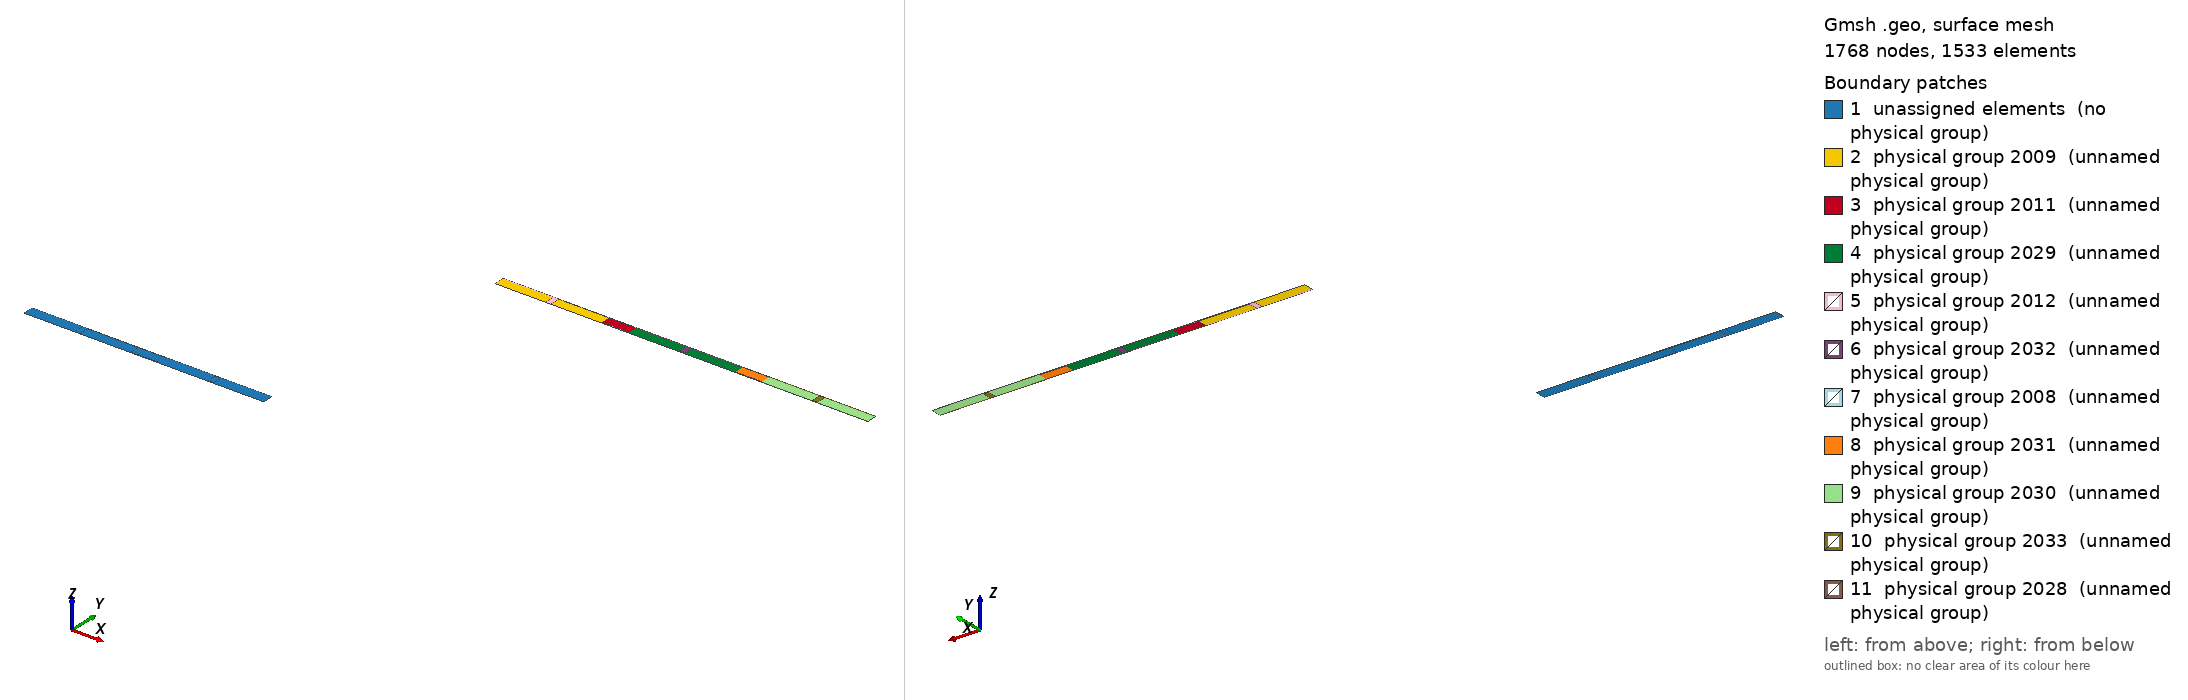

Gmsh geometry script, surface-meshed: 1768 nodes, 1533 surface elements. Boundary patches (legend numbers): 1 unassigned elements (no physical group), 2 physical group 2009 (unnamed physical group), 3 physical group 2011 (unnamed physical group), 4 physical group 2029 (unnamed physical group), 5 physical group 2012 (unnamed physical group), 6 physical group 2032 (unnamed physical group), 7 physical group 2008 (unnamed physical group), 8 physical group 2031 (unnamed physical group), 9 physical group 2030 (unnamed physical group), 10 physical group 2033 (unnamed physical group), 11 physical group 2028 (unnamed physical group). Left view from above one corner, right view from below the opposite corner. Legend entries are the model's physical surfaces; 'unassigned elements' are surfaces in no physical group. The drawing asked Gmsh for element sizes between 1% and 20% of the model's largest extent; the script's own settings can give other sizes.

=== 3D-DDM_Electroelastic.geo (drawn) ===
nx = 2;
ny = 1;

tc = 0.01;


// Allowing several definitions of the same entity:
Geometry.AutoCoherence = 0;

// Membrane length:
length = 50e-6;

// Support thickness
esupport = 1e-6;

// Membrane thickness
emembrane = 0.3e-6;

// Height
h = 4e-6/2;


overlap = 0.4*length;



Point(1) 	= {-length/2 - overlap, h, 0, tc};
Point(2) 	= {-length/2 + overlap, h, 0, tc};
Point(3) 	= {length/2 - overlap, h, 0, tc};
Point(4) 	= {length/2 + overlap, h, 0, tc};
Point(5) 	= {length/2 + overlap, h, 0, tc};
Point(6) 	= {length/2 + overlap, -h, 0, tc};
Point(8) 	= {length/2 - overlap, -h, 0, tc};
Point(9) 	= {-length/2 + overlap, -h, 0, tc};
Point(10) 	= {-length/2 - overlap, -h, 0, tc};
Point(11) 	= {-length/2 - overlap, -h, 0, tc};
Point(12) 	= {-length/2 - overlap, h, 0, tc};
Point(13) 	= {-length/2 + overlap, h, 0, tc};
Point(14) 	= {length/2 - overlap, h, 0, tc};
Point(15) 	= {length/2 - overlap, -h, 0, tc};
Point(16) 	= {-length/2 + overlap, -h, 0, tc};
Point(17) 	= {-length/2-esupport, h-emembrane, 0, tc};
Point(18) 	= {-length/2+esupport, h-emembrane, 0, tc};
Point(19) 	= {-length/2-overlap, h-emembrane, 0, tc};
Point(21) 	= {-length/2+overlap, h-emembrane, 0, tc};
Point(22) 	= {-length/2+overlap, -h+emembrane, 0, tc};
Point(23) 	= {-length/2+esupport, -h+emembrane, 0, tc};
Point(24) 	= {-length/2-esupport, -h+emembrane, 0, tc};
Point(25) 	= {-length/2-overlap, -h+emembrane, 0, tc};
Point(26) 	= {length/2-overlap, -h+emembrane, 0, tc};
Point(27) 	= {length/2+overlap, -h+emembrane, 0, tc};
Point(28) 	= {length/2+esupport, -h+emembrane, 0, tc};
Point(29) 	= {length/2-esupport, -h+emembrane, 0, tc};
Point(30) 	= {length/2-esupport, h-emembrane, 0, tc};
Point(31) 	= {length/2+esupport, h-emembrane, 0, tc};
Point(32) 	= {length/2+overlap, h-emembrane, 0, tc};
Point(33) 	= {length/2-overlap, h-emembrane, 0, tc};
Point(34) 	= {-length/2-esupport, h, 0, tc};
Point(35) 	= {-length/2-esupport, -h, 0, tc};
Point(36) 	= {-length/2+esupport, h, 0, tc};
Point(37) 	= {-length/2+esupport, -h, 0, tc};
Point(38) 	= {length/2-esupport, h, 0, tc};
Point(39) 	= {length/2-esupport, -h, 0, tc};
Point(40) 	= {length/2+esupport, h, 0, tc};
Point(41) 	= {length/2+esupport, -h, 0, tc};



Line(1) = {34, 36};
Line(2) = {2, 3};
Line(3) = {38, 40};
Line(4) = {4, 32};
Line(5) = {32, 27};
Line(6) = {27, 6};
Line(7) = {39, 41};
Line(8) = {8, 9};
Line(9) = {35, 37};
Line(10) = {10, 25};
Line(11) = {25, 19};
Line(12) = {19, 1};
Line(13) = {19, 17};
Line(14) = {17, 24};
Line(15) = {24, 25};
Line(16) = {22, 23};
Line(17) = {23, 18};
Line(18) = {18, 21};
Line(19) = {21, 22};
Line(20) = {22, 9};
Line(21) = {2, 21};
Line(22) = {3, 33};
Line(23) = {33, 26};
Line(24) = {26, 8};
Line(25) = {26, 29};
Line(26) = {29, 30};
Line(27) = {30, 33};
Line(28) = {32, 31};
Line(29) = {31, 28};
Line(30) = {28, 27};
Line(31) = {26, 22};
Line(32) = {21, 33};
Line(33) = {34, 17};
Line(34) = {24, 35};
Line(35) = {36, 18};
Line(36) = {23, 37};
Line(37) = {38, 30};
Line(38) = {29, 39};
Line(39) = {40, 31};
Line(40) = {28, 41};
Line(41) = {1, 34};
Line(42) = {10, 35};
Line(43) = {36, 2};
Line(44) = {37, 9};
Line(45) = {3, 38};
Line(46) = {8, 39};
Line(47) = {40, 4};
Line(48) = {41, 6};
Line(49) = {17, 18};
Line(50) = {24, 23};
Line(51) = {30, 31};
Line(52) = {29, 28};


Line Loop(33) = {11, 13, 14, 15};
Plane Surface(1) = {33};
Line Loop(35) = {17, 18, 19, 16};
Plane Surface(2) = {35};
Line Loop(37) = {19, -31, -23, -32};
Plane Surface(3) = {37};
Line Loop(39) = {23, 25, 26, 27};
Plane Surface(4) = {39};
Line Loop(41) = {29, 30, -5, 28};
Plane Surface(5) = {41};
Line Loop(43) = {14, 50, 17, -49};
Plane Surface(6) = {43};
Line Loop(45) = {26, 51, 29, -52};
Plane Surface(7) = {45};
Line Loop(47) = {12, 41, 33, -13};
Plane Surface(8) = {47};
Line Loop(49) = {10, -15, 34, -42};
Plane Surface(9) = {49};
Line Loop(51) = {33, 49, -35, -1};
Plane Surface(10) = {51};
Line Loop(53) = {34, 9, -36, -50};
Plane Surface(11) = {53};
Line Loop(57) = {35, 18, -21, -43};
Plane Surface(12) = {57};
Line Loop(59) = {20, -44, -36, -16};
Plane Surface(13) = {59};
Line Loop(60) = {2, 22, -32, -21};
Plane Surface(14) = {60};
Line Loop(62) = {24, 8, -20, -31};
Plane Surface(15) = {62};
Line Loop(63) = {22, -27, -37, -45};
Plane Surface(16) = {63};
Line Loop(64) = {24, 46, -38, -25};
Plane Surface(17) = {64};
Line Loop(65) = {37, 51, -39, -3};
Plane Surface(18) = {65};
Line Loop(67) = {38, 7, -40, -52};
Plane Surface(19) = {67};
Line Loop(69) = {39, -28, -4, -47};
Plane Surface(20) = {69};
Line Loop(71) = {40, 48, -6, -30};
Plane Surface(21) = {71};



// Structured rectangular mesh:
Geometry.CopyMeshingMethod = 1;

n_air_vertical = 6;
n_air_horizontal = 18; 

n_membrane_vertical = 2;

Transfinite Line {11} = n_air_vertical;
Transfinite Line {13} = n_air_horizontal;
Transfinite Line {14} = n_air_vertical;
Transfinite Line {15} = n_air_horizontal;
Transfinite Surface {1} = {19,17,24,25};
Recombine Surface {1};

Transfinite Line {17} = n_air_vertical;
Transfinite Line {18} = n_air_horizontal;
Transfinite Line {19} = n_air_vertical;
Transfinite Line {16} = n_air_horizontal;
Transfinite Surface {2} = {18,21,22,23};
Recombine Surface {2};

Transfinite Line {19} = n_air_vertical;
Transfinite Line {32} = n_air_horizontal/2;
Transfinite Line {23} = n_air_vertical;
Transfinite Line {31} = n_air_horizontal/2;
Transfinite Surface {3} = {21,33,26,22};
Recombine Surface {3};

Transfinite Line {23} = n_air_vertical;
Transfinite Line {27} = n_air_horizontal;
Transfinite Line {26} = n_air_vertical;
Transfinite Line {25} = n_air_horizontal;
Transfinite Surface {4} = {33,30,29,26};
Recombine Surface {4};

Transfinite Line {29} = n_air_vertical;
Transfinite Line {28} = n_air_horizontal;
Transfinite Line {5} = n_air_vertical;
Transfinite Line {30} = n_air_horizontal;
Transfinite Surface {5} = {31,32,27,28};
Recombine Surface {5};

Transfinite Line {14} = n_air_vertical;
Transfinite Line {49} = n_air_horizontal/3;
Transfinite Line {17} = n_air_vertical;
Transfinite Line {50} = n_air_horizontal/3;
Transfinite Surface {6} = {17,18,23,24};
Recombine Surface {6};

Transfinite Line {26} = n_air_vertical;
Transfinite Line {51} = n_air_horizontal/3;
Transfinite Line {29} = n_air_vertical;
Transfinite Line {52} = n_air_horizontal/3;
Transfinite Surface {7} = {30,31,28,29};
Recombine Surface {7};

Transfinite Line {12} = n_membrane_vertical;
Transfinite Line {41} = n_air_horizontal;
Transfinite Line {33} = n_membrane_vertical;
Transfinite Line {13} = n_air_horizontal;
Transfinite Surface {8} = {1,34,17,19};
Recombine Surface {8};

Transfinite Line {10} = n_membrane_vertical;
Transfinite Line {15} = n_air_horizontal;
Transfinite Line {34} = n_membrane_vertical;
Transfinite Line {42} = n_air_horizontal;
Transfinite Surface {9} = {25,24,35,10};
Recombine Surface {9};

Transfinite Line {33} = n_membrane_vertical;
Transfinite Line {1} = n_air_horizontal/3;
Transfinite Line {35} = n_membrane_vertical;
Transfinite Line {49} = n_air_horizontal/3;
Transfinite Surface {10} = {34,36,18,17};
Recombine Surface {10};

Transfinite Line {34} = n_membrane_vertical;
Transfinite Line {50} = n_air_horizontal/3;
Transfinite Line {36} = n_membrane_vertical;
Transfinite Line {9} = n_air_horizontal/3;
Transfinite Surface {11} = {24,23,37,35};
Recombine Surface {11};

Transfinite Line {35} = n_membrane_vertical;
Transfinite Line {43} = n_air_horizontal;
Transfinite Line {21} = n_membrane_vertical;
Transfinite Line {18} = n_air_horizontal;
Transfinite Surface {12} = {36,2,21,18};
Recombine Surface {12};

Transfinite Line {36} = n_membrane_vertical;
Transfinite Line {16} = n_air_horizontal;
Transfinite Line {20} = n_membrane_vertical;
Transfinite Line {44} = n_air_horizontal;
Transfinite Surface {13} = {23,22,9,37};
Recombine Surface {13};

Transfinite Line {21} = n_membrane_vertical;
Transfinite Line {2} = n_air_horizontal/2;
Transfinite Line {22} = n_membrane_vertical;
Transfinite Line {32} = n_air_horizontal/2;
Transfinite Surface {14} = {2,3,33,21};
Recombine Surface {14};

Transfinite Line {20} = n_membrane_vertical;
Transfinite Line {31} = n_air_horizontal/2;
Transfinite Line {24} = n_membrane_vertical;
Transfinite Line {8} = n_air_horizontal/2;
Transfinite Surface {15} = {22,26,8,9};
Recombine Surface {15};

Transfinite Line {22} = n_membrane_vertical;
Transfinite Line {45} = n_air_horizontal;
Transfinite Line {37} = n_membrane_vertical;
Transfinite Line {27} = n_air_horizontal;
Transfinite Surface {16} = {3,38,30,33};
Recombine Surface {16};

Transfinite Line {24} = n_membrane_vertical;
Transfinite Line {25} = n_air_horizontal;
Transfinite Line {38} = n_membrane_vertical;
Transfinite Line {46} = n_air_horizontal;
Transfinite Surface {17} = {26,29,39,8};
Recombine Surface {17};

Transfinite Line {37} = n_membrane_vertical;
Transfinite Line {3} = n_air_horizontal/3;
Transfinite Line {39} = n_membrane_vertical;
Transfinite Line {51} = n_air_horizontal/3;
Transfinite Surface {18} = {38,40,31,30};
Recombine Surface {18};

Transfinite Line {38} = n_membrane_vertical;
Transfinite Line {52} = n_air_horizontal/3;
Transfinite Line {40} = n_membrane_vertical;
Transfinite Line {7} = n_air_horizontal/3;
Transfinite Surface {19} = {29,28,41,39};
Recombine Surface {19};

Transfinite Line {39} = n_membrane_vertical;
Transfinite Line {47} = n_air_horizontal;
Transfinite Line {4} = n_membrane_vertical;
Transfinite Line {28} = n_air_horizontal;
Transfinite Surface {20} = {40,4,32,31};
Recombine Surface {20};

Transfinite Line {40} = n_membrane_vertical;
Transfinite Line {30} = n_air_horizontal;
Transfinite Line {6} = n_membrane_vertical;
Transfinite Line {48} = n_air_horizontal;
Transfinite Surface {21} = {28,27,6,41};
Recombine Surface {21};

// End structured mesh definition




For x In {0:nx-1}
	For y In {0:ny-1}

		sigma_up~{x+nx*y+1} 				= 10001*nx*ny+4*x+4*nx*y+1;
		sigma_right~{x+nx*y+1} 				= 10001*nx*ny+4*x+4*nx*y+2;
		sigma_down~{x+nx*y+1} 				= 10001*nx*ny+4*x+4*nx*y+3;
		sigma_left~{x+nx*y+1} 				= 10001*nx*ny+4*x+4*nx*y+4;

		omega~{x+nx*y+1} 				= 1000*nx*ny+20*x+nx*20*y+1;
		solid~{x+nx*y+1}				= 1000*nx*ny+20*x+nx*20*y+2;
		solid_deformed_no_overlap~{x+nx*y+1}		= 1000*nx*ny+20*x+nx*20*y+4;
		solid_deformed~{x+nx*y+1}			= 1000*nx*ny+20*x+nx*20*y+5;
		solid_deformed_overlap_left~{x+nx*y+1}		= 1000*nx*ny+20*x+nx*20*y+12;
		solid_deformed_overlap_right~{x+nx*y+1}		= 1000*nx*ny+20*x+nx*20*y+13;
		air~{x+nx*y+1}					= 1000*nx*ny+20*x+nx*20*y+3;
		solid_overlap_left~{x+nx*y+1}			= 1000*nx*ny+20*x+nx*20*y+6;
		solid_overlap_right~{x+nx*y+1}			= 1000*nx*ny+20*x+nx*20*y+7;
		solid_no_overlap~{x+nx*y+1}			= 1000*nx*ny+20*x+nx*20*y+8;
		air_overlap_left~{x+nx*y+1}			= 1000*nx*ny+20*x+nx*20*y+9;
		air_overlap_right~{x+nx*y+1}			= 1000*nx*ny+20*x+nx*20*y+10;
		air_no_overlap~{x+nx*y+1}			= 1000*nx*ny+20*x+nx*20*y+11;

		electrode~{x+nx*y+1} 				= 100000*nx*ny+5*x+5*nx*y+1;
		force_interfaces_no_overlap~{x+nx*y+1} 		= 100000*nx*ny+5*x+5*nx*y+2;
		force_interfaces_overlap_left~{x+nx*y+1} 	= 100000*nx*ny+5*x+5*nx*y+3;
		force_interfaces_overlap_right~{x+nx*y+1} 	= 100000*nx*ny+5*x+5*nx*y+4;
		air_boundaries~{x+nx*y+1} 			= 100000*nx*ny+5*x+5*nx*y+5;

	EndFor
EndFor


For x In {0:nx-1}
	For y In {0:ny-1}

		IDList[] = Translate {(x+2)*length, 2*length, 0} { Duplicata{ Line{2}; } };
		Physical Line(electrode~{x+nx*y+1}) = {IDList[]};

		IDList[] = Translate {(x+2)*length, 2*length, 0} { Duplicata{ Line{10,11,12,13,41,15,42,1,9,14,17,18,43,16,44}; } };
		Physical Line(force_interfaces_overlap_left~{x+nx*y+1}) = {IDList[]};

		IDList[] = Translate {(x+2)*length, 2*length, 0} { Duplicata{ Line{2,32,8,31}; } };
		Physical Line(force_interfaces_no_overlap~{x+nx*y+1}) = {IDList[]};

		IDList[] = Translate {(x+2)*length, 2*length, 0} { Duplicata{ Line{27,45,25,46,3,7,26,29,28,47,30,48,4,5,6}; } };
		Physical Line(force_interfaces_overlap_right~{x+nx*y+1}) = {IDList[]};

		IDList[] = Translate {(x+2)*length, 2*length, 0} { Duplicata{ Line{13,14,15,16,17,18,31,32,25,26,27,28,29,30}; } };
		Physical Line(air_boundaries~{x+nx*y+1}) = {IDList[]};

		IDList[] = Translate {(x+2)*length, 2*length, 0} { Duplicata{ Line{41,1,43,2,45,3,47}; } };
		Physical Line(sigma_up~{x+nx*y+1}) = {IDList[]};

		IDList[] = Translate {(x+2)*length, 2*length, 0} { Duplicata{ Line{4,5,6}; } };
		Physical Line(sigma_right~{x+nx*y+1}) = {IDList[]};

		IDList[] = Translate {(x+2)*length, 2*length, 0} { Duplicata{ Line{48,7,46,8,44,9,42}; } };
		Physical Line(sigma_down~{x+nx*y+1}) = {IDList[]};

		IDList[] = Translate {(x+2)*length, 2*length, 0} { Duplicata{ Line{10,11,12}; } };
		Physical Line(sigma_left~{x+nx*y+1}) = {IDList[]};

	EndFor
EndFor

For x In {0:nx-1}
	For y In {0:ny-1}

		IDList[] = Translate {(x+2)*length, 2*length, 0} { Duplicata{ Surface{1,2,3,4,5}; } };
		Physical Surface(air~{x+nx*y+1}) = {IDList[]};

		IDList[] = Translate {(x+2)*length, 2*length, 0} { Duplicata{ Surface{3}; } };
		Physical Surface(air_no_overlap~{x+nx*y+1}) = {IDList[]};

		IDList[] = Translate {(x+2)*length, 2*length, 0} { Duplicata{ Surface{1,2}; } };
		Physical Surface(air_overlap_left~{x+nx*y+1}) = {IDList[]};

		IDList[] = Translate {(x+2)*length, 2*length, 0} { Duplicata{ Surface{4,5}; } };
		Physical Surface(air_overlap_right~{x+nx*y+1}) = {IDList[]};

		IDList[] = Translate {(x+2)*length, 2*length, 0} { Duplicata{ Surface{6,7,8,9,10,11,12,13,14,15,16,17,18,19,20,21}; } };
		Physical Surface(solid~{x+nx*y+1}) = {IDList[]};

		IDList[] = Translate {(x+2)*length, 2*length, 0} { Duplicata{ Surface{6,8,9,10,11,12,13}; } };
		Physical Surface(solid_overlap_left~{x+nx*y+1}) = {IDList[]};

		IDList[] = Translate {(x+2)*length, 2*length, 0} { Duplicata{ Surface{7,16,17,18,19,20,21}; } };
		Physical Surface(solid_overlap_right~{x+nx*y+1}) = {IDList[]};

		IDList[] = Translate {(x+2)*length, 2*length, 0} { Duplicata{ Surface{14,15}; } };
		Physical Surface(solid_no_overlap~{x+nx*y+1}) = {IDList[]};

		IDList[] = Translate {(x+2)*length, 2*length, 0} { Duplicata{ Surface{14,15}; } };
		Physical Surface(solid_deformed_no_overlap~{x+nx*y+1}) = {IDList[]};

		IDList[] = Translate {(x+2)*length, 2*length, 0} { Duplicata{ Surface{6,7,8,9,10,11,12,13,14,15,16,17,18,19,20,21}; } };
		Physical Surface(solid_deformed~{x+nx*y+1}) = {IDList[]};

		IDList[] = Translate {(x+2)*length, 2*length, 0} { Duplicata{ Surface{6,8,9,10,11,12,13}; } };
		Physical Surface(solid_deformed_overlap_left~{x+nx*y+1}) = {IDList[]};

		IDList[] = Translate {(x+2)*length, 2*length, 0} { Duplicata{ Surface{7,16,17,18,19,20,21}; } };
		Physical Surface(solid_deformed_overlap_right~{x+nx*y+1}) = {IDList[]};

	EndFor
EndFor


// Removing different definitions of the same entity:
Coherence;
